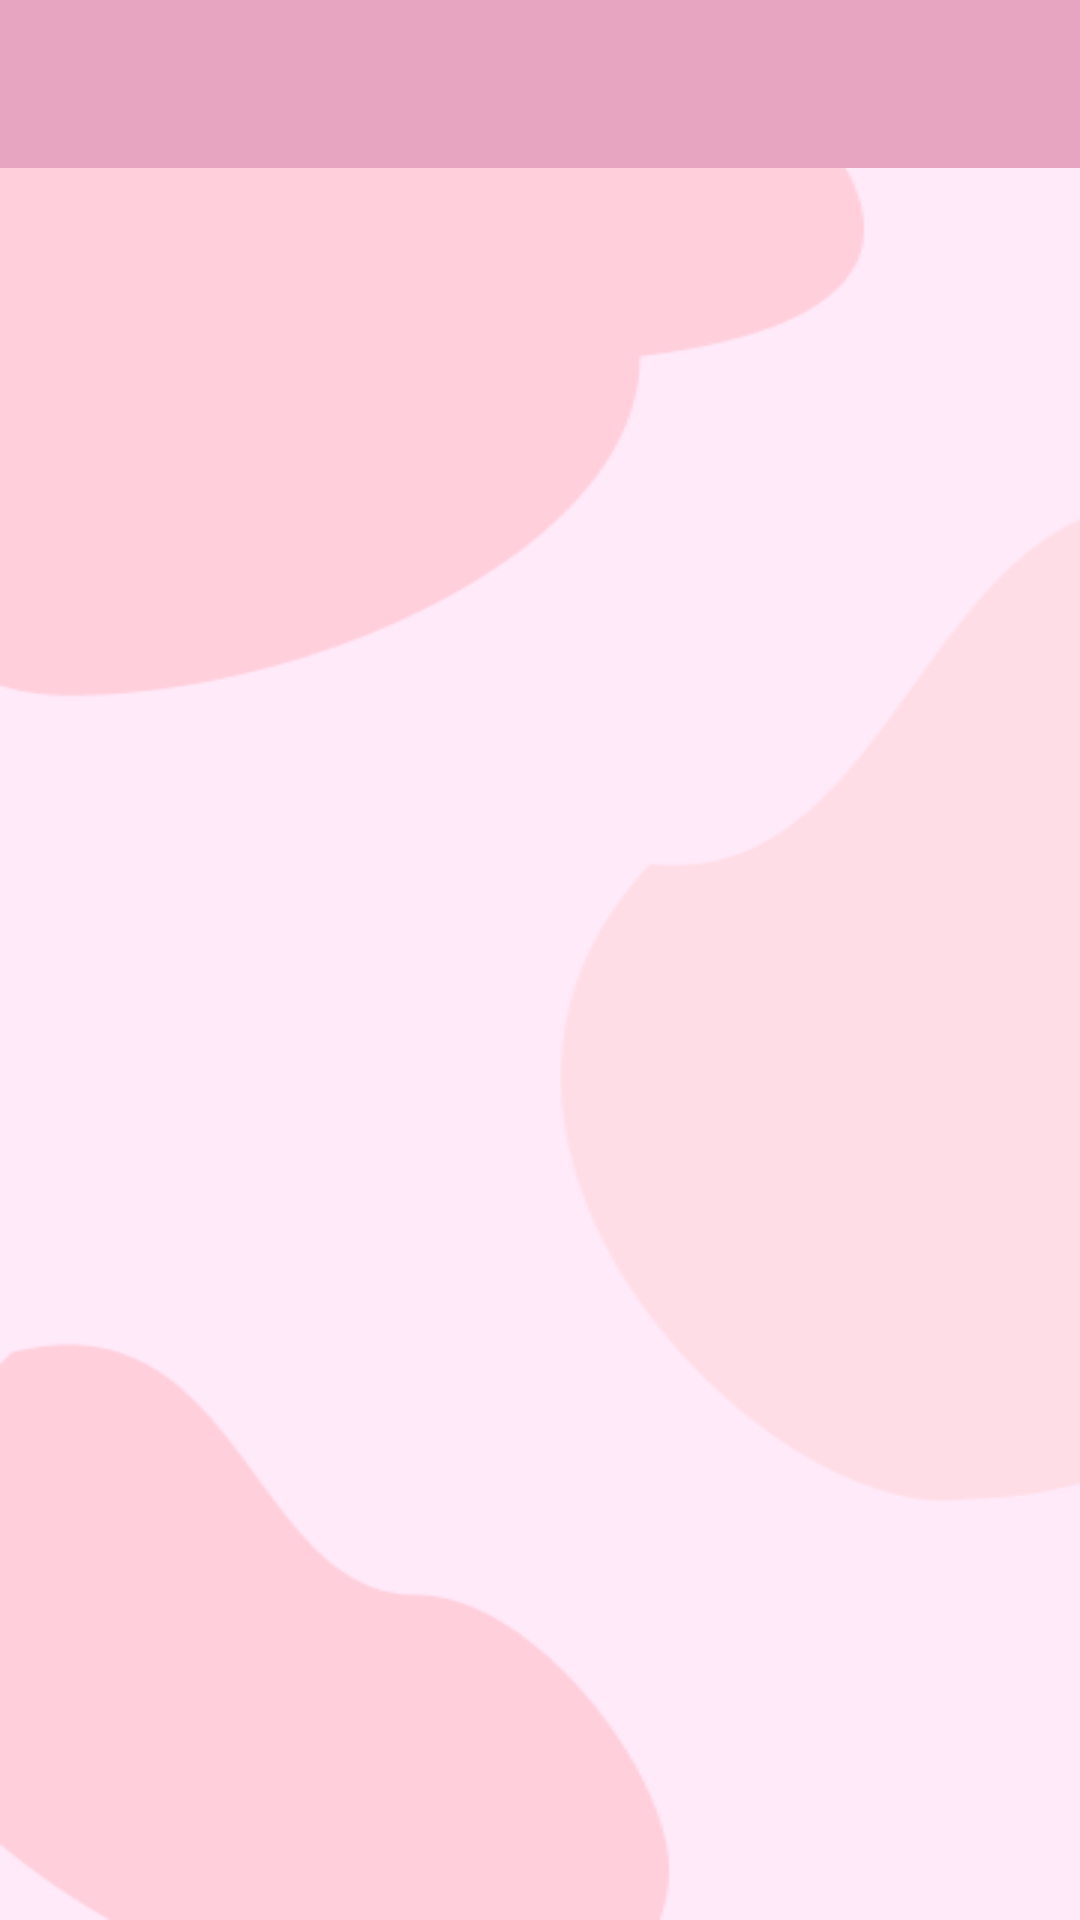

The Android layout XML behind this screen, and the referenced resources:
<!-- AndroidManifest.xml: application theme Theme.SalonAppointment -->
<!-- res/layout/display_service.xml -->
<?xml version="1.0" encoding="utf-8"?>
<RelativeLayout xmlns:android="http://schemas.android.com/apk/res/android"
    xmlns:app="http://schemas.android.com/apk/res-auto"
    xmlns:tools="http://schemas.android.com/tools"
    android:id="@+id/main"
    style="@style/bg_home"
    android:layout_width="match_parent"
    android:layout_height="match_parent"
    tools:context=".displayDetail.displayService">

    <com.google.android.material.appbar.AppBarLayout
        android:id="@+id/ds_topBar"
        android:layout_width="match_parent"
        android:layout_height="wrap_content"
        app:layout_constraintEnd_toEndOf="parent"
        app:layout_constraintStart_toStartOf="parent"
        app:layout_constraintTop_toTopOf="parent">

        <androidx.appcompat.widget.Toolbar
            android:id="@+id/toolbar"
            android:layout_width="match_parent"
            android:layout_height="wrap_content"
            android:background="?attr/colorPrimary"
            android:minHeight="?attr/actionBarSize"
            android:theme="?attr/actionBarTheme">

            <ImageView
                android:id="@+id/displayService_btnBack"
                android:layout_width="48dp"
                android:layout_height="48dp"
                android:contentDescription="Navigate Back"
                android:src="@drawable/ic_back" />
        </androidx.appcompat.widget.Toolbar>

    </com.google.android.material.appbar.AppBarLayout>

    <GridView
        android:id="@+id/dpCategories_gridview"
        android:layout_width="match_parent"
        android:layout_height="match_parent"
        android:numColumns="2"
        android:layout_below="@+id/ds_topBar"
        android:layout_marginTop="10dp"
        />
</RelativeLayout>
<!-- resources referenced by this layout -->
<resources>
  <style name="bg_home" parent="Theme.MaterialComponents.Light">
          <item name="android:background">
              @drawable/bg_home
          </item>
      </style>
  <style name="Theme.SalonAppointment" parent="Base.Theme.SalonAppointment">
      </style>
  <!-- drawable bg_home: png bitmap (drawable, 8758 bytes) -->
  <style name="Base.Theme.SalonAppointment" parent="Theme.MaterialComponents.DayNight.NoActionBar">
          
          <item name="colorPrimary">@color/pink</item>
      </style>
  <color name="pink">#E8A5C1</color>
</resources>
